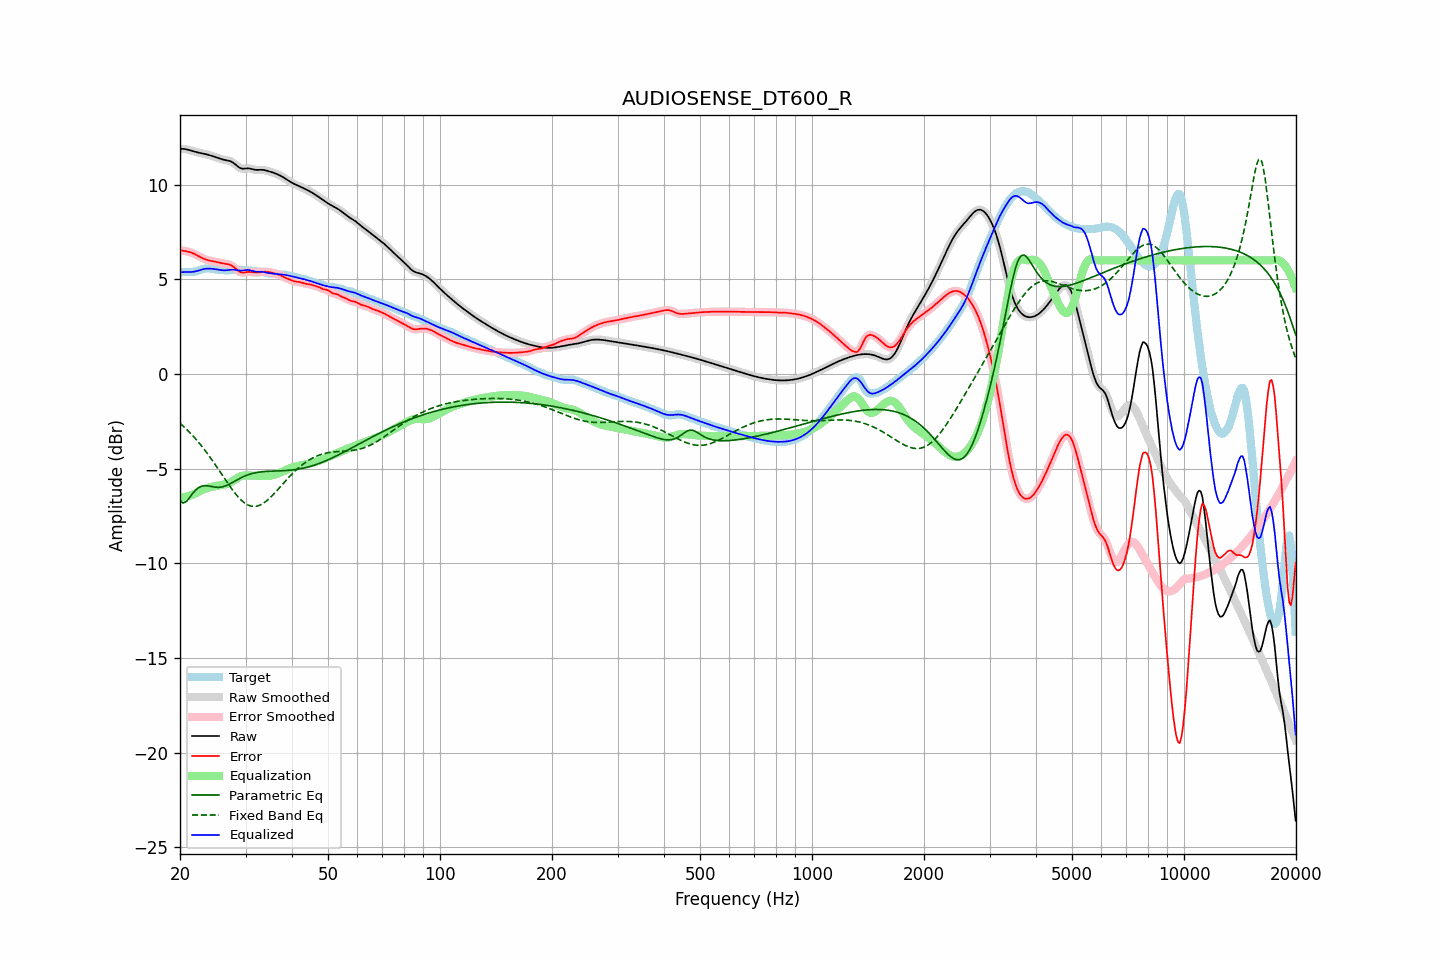

The table this chart was drawn from, first rows:
frequency, raw, error, smoothed, error_smoothed, equalization, parametric_eq, fixed_band_eq, equalized_raw, equalized_smoothed, target
20.00, 11.89, 6.53, 11.89, 6.53, -6.53, -6.69, -2.61, 5.37, 5.37, 5.37
20.20, 11.89, 6.52, 11.89, 6.52, -6.52, -6.75, -2.68, 5.37, 5.37, 5.38
20.40, 11.89, 6.51, 11.89, 6.51, -6.51, -6.82, -2.76, 5.38, 5.38, 5.38
20.61, 11.88, 6.50, 11.88, 6.50, -6.50, -6.78, -2.84, 5.39, 5.38, 5.39
20.81, 11.87, 6.48, 11.87, 6.48, -6.48, -6.74, -2.92, 5.39, 5.39, 5.39
21.02, 11.85, 6.46, 11.85, 6.46, -6.46, -6.63, -3.00, 5.39, 5.39, 5.38
21.23, 11.82, 6.44, 11.82, 6.44, -6.44, -6.53, -3.09, 5.39, 5.39, 5.38
21.44, 11.80, 6.41, 11.80, 6.41, -6.41, -6.42, -3.18, 5.39, 5.39, 5.38
21.66, 11.77, 6.38, 11.77, 6.38, -6.37, -6.30, -3.27, 5.40, 5.40, 5.39
21.87, 11.74, 6.34, 11.75, 6.34, -6.34, -6.20, -3.36, 5.41, 5.41, 5.40
22.09, 11.72, 6.30, 11.72, 6.30, -6.30, -6.11, -3.46, 5.43, 5.43, 5.42
22.31, 11.70, 6.25, 11.70, 6.25, -6.25, -6.04, -3.56, 5.45, 5.45, 5.45
22.54, 11.68, 6.21, 11.68, 6.21, -6.21, -5.98, -3.66, 5.48, 5.48, 5.48
22.76, 11.67, 6.16, 11.67, 6.16, -6.16, -5.95, -3.76, 5.50, 5.50, 5.51
22.99, 11.65, 6.12, 11.65, 6.12, -6.12, -5.92, -3.87, 5.53, 5.53, 5.53
23.22, 11.63, 6.08, 11.63, 6.08, -6.09, -5.91, -3.98, 5.55, 5.55, 5.55
23.45, 11.61, 6.05, 11.61, 6.05, -6.05, -5.90, -4.09, 5.56, 5.56, 5.57
23.69, 11.59, 6.02, 11.59, 6.02, -6.02, -5.91, -4.20, 5.57, 5.57, 5.57
23.92, 11.57, 6.00, 11.57, 6.00, -6.00, -5.92, -4.32, 5.57, 5.57, 5.57
24.16, 11.54, 5.98, 11.54, 5.98, -5.98, -5.94, -4.44, 5.56, 5.56, 5.56
24.40, 11.51, 5.96, 11.51, 5.96, -5.96, -5.95, -4.56, 5.56, 5.56, 5.55
24.65, 11.49, 5.95, 11.49, 5.95, -5.94, -5.97, -4.68, 5.55, 5.54, 5.54
24.89, 11.46, 5.93, 11.46, 5.93, -5.92, -5.98, -4.80, 5.53, 5.53, 5.53
25.14, 11.43, 5.91, 11.42, 5.91, -5.91, -5.99, -4.93, 5.52, 5.52, 5.51
25.39, 11.39, 5.89, 11.39, 5.89, -5.89, -5.99, -5.05, 5.50, 5.50, 5.50
25.65, 11.37, 5.87, 11.37, 5.87, -5.88, -5.98, -5.18, 5.49, 5.49, 5.49
25.91, 11.34, 5.85, 11.34, 5.85, -5.86, -5.97, -5.31, 5.48, 5.48, 5.49
26.16, 11.32, 5.84, 11.32, 5.84, -5.85, -5.95, -5.43, 5.47, 5.47, 5.48
26.43, 11.30, 5.82, 11.30, 5.82, -5.83, -5.92, -5.56, 5.47, 5.47, 5.48
26.69, 11.29, 5.81, 11.29, 5.81, -5.81, -5.89, -5.69, 5.48, 5.48, 5.48
26.96, 11.27, 5.79, 11.27, 5.79, -5.78, -5.85, -5.81, 5.49, 5.49, 5.48
27.23, 11.25, 5.77, 11.25, 5.77, -5.75, -5.81, -5.93, 5.50, 5.50, 5.48
27.50, 11.21, 5.73, 11.21, 5.73, -5.70, -5.76, -6.05, 5.51, 5.51, 5.48
27.77, 11.16, 5.68, 11.16, 5.67, -5.65, -5.71, -6.16, 5.51, 5.51, 5.49
28.05, 11.10, 5.61, 11.10, 5.61, -5.59, -5.67, -6.28, 5.51, 5.51, 5.49
28.33, 11.03, 5.53, 11.03, 5.53, -5.53, -5.62, -6.38, 5.49, 5.49, 5.50
28.62, 10.96, 5.46, 10.96, 5.46, -5.48, -5.57, -6.48, 5.48, 5.48, 5.50
28.90, 10.90, 5.40, 10.90, 5.40, -5.43, -5.53, -6.57, 5.46, 5.47, 5.50
29.19, 10.86, 5.37, 10.86, 5.37, -5.40, -5.48, -6.66, 5.46, 5.46, 5.50
29.48, 10.84, 5.35, 10.85, 5.35, -5.38, -5.44, -6.73, 5.46, 5.47, 5.49
29.78, 10.85, 5.36, 10.84, 5.36, -5.37, -5.40, -6.80, 5.48, 5.48, 5.49
30.08, 10.85, 5.37, 10.85, 5.37, -5.36, -5.37, -6.86, 5.49, 5.49, 5.48
30.38, 10.86, 5.39, 10.86, 5.39, -5.36, -5.33, -6.91, 5.50, 5.50, 5.47
30.68, 10.86, 5.39, 10.86, 5.39, -5.37, -5.31, -6.95, 5.49, 5.49, 5.47
30.99, 10.84, 5.39, 10.84, 5.39, -5.37, -5.28, -6.98, 5.47, 5.47, 5.45
31.30, 10.82, 5.38, 10.82, 5.38, -5.37, -5.26, -6.99, 5.45, 5.45, 5.44
31.61, 10.80, 5.37, 10.80, 5.37, -5.37, -5.24, -7.00, 5.42, 5.42, 5.43
31.93, 10.78, 5.36, 10.78, 5.36, -5.37, -5.22, -6.99, 5.41, 5.41, 5.42
32.24, 10.78, 5.36, 10.78, 5.36, -5.37, -5.20, -6.98, 5.40, 5.40, 5.42
32.57, 10.78, 5.37, 10.78, 5.37, -5.38, -5.19, -6.95, 5.40, 5.40, 5.41
32.89, 10.79, 5.38, 10.78, 5.38, -5.38, -5.18, -6.92, 5.40, 5.40, 5.41
33.22, 10.78, 5.39, 10.78, 5.39, -5.39, -5.17, -6.87, 5.40, 5.40, 5.40
33.55, 10.78, 5.40, 10.78, 5.40, -5.39, -5.16, -6.82, 5.39, 5.38, 5.38
33.89, 10.76, 5.40, 10.76, 5.40, -5.39, -5.15, -6.76, 5.37, 5.37, 5.36
34.23, 10.74, 5.40, 10.74, 5.40, -5.39, -5.15, -6.69, 5.35, 5.35, 5.34
34.57, 10.71, 5.39, 10.71, 5.39, -5.38, -5.14, -6.62, 5.33, 5.33, 5.32
34.92, 10.69, 5.37, 10.69, 5.37, -5.37, -5.14, -6.54, 5.32, 5.32, 5.31
35.27, 10.66, 5.35, 10.66, 5.35, -5.36, -5.13, -6.46, 5.31, 5.31, 5.31
35.62, 10.64, 5.33, 10.64, 5.33, -5.34, -5.13, -6.37, 5.30, 5.30, 5.31
35.97, 10.60, 5.31, 10.60, 5.31, -5.31, -5.13, -6.28, 5.29, 5.29, 5.30
... 635 more rows
